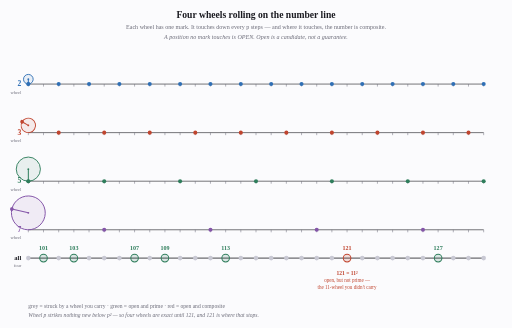
t = 0.00 s
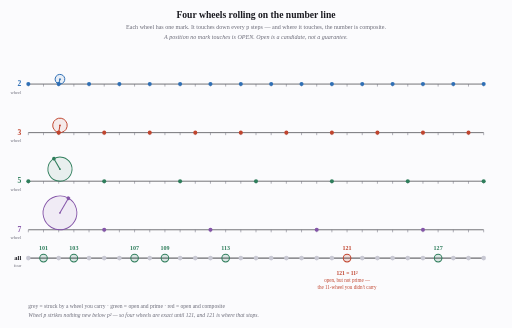
t = 1.67 s
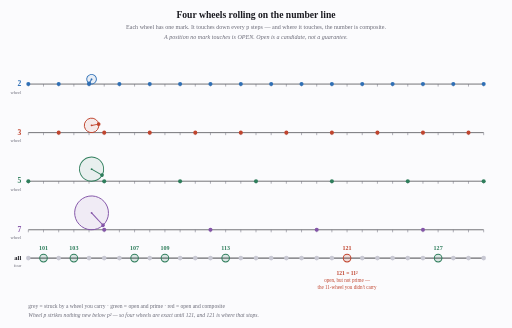
t = 3.33 s
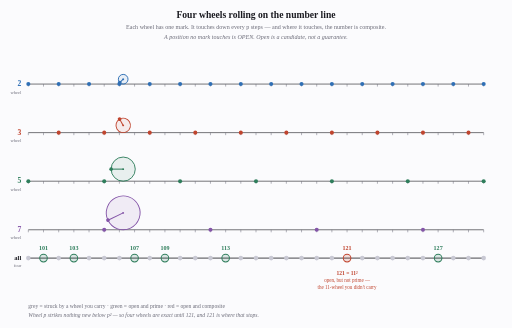
t = 5.00 s
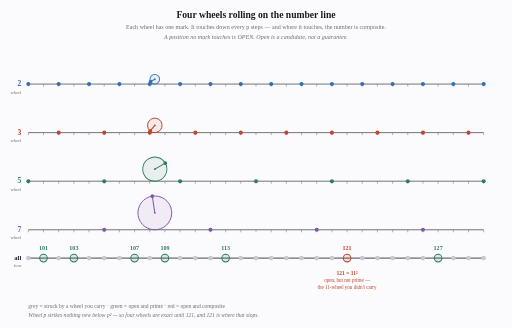
t = 6.67 s
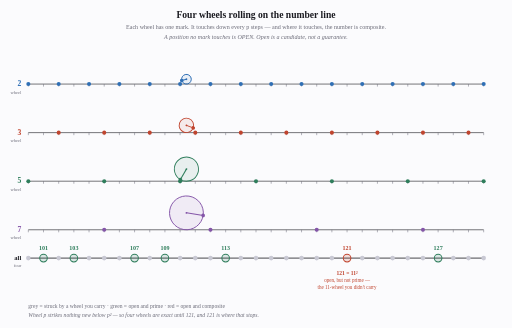
t = 8.33 s

The animated SVG that drew these frames (rendered in a browser with its animation timeline set to each time). Animation: 8 SMIL elements (animateTransform=8); frames cover the first 8.33 s, repeats indefinitely.

<svg xmlns="http://www.w3.org/2000/svg" width="1012" height="648" viewBox="0 0 1012 648">
<rect width="1012" height="648" fill="#fbfbfd"/>
<text x="506.0" y="36.0" font-family="Georgia,serif" font-size="19" fill="#1c1c22" text-anchor="middle" font-weight="bold" font-style="normal">Four wheels rolling on the number line</text>
<text x="506.0" y="58.0" font-family="Georgia,serif" font-size="12" fill="#6b6b78" text-anchor="middle" font-weight="normal" font-style="normal">Each wheel has one mark. It touches down every p steps — and where it touches, the number is composite.</text>
<text x="506.0" y="76.0" font-family="Georgia,serif" font-size="12" fill="#6b6b78" text-anchor="middle" font-weight="normal" font-style="italic">A position no mark touches is OPEN. Open is a candidate, not a guarantee.</text>
<line x1="56" y1="166" x2="956" y2="166" stroke="#1c1c22" stroke-width="1.2"/>
<line x1="56.0" y1="166" x2="56.0" y2="171" stroke="#6b6b78" stroke-width="1"/>
<circle cx="56.0" cy="166" r="4" fill="#2f6fb5"/>
<line x1="86.0" y1="166" x2="86.0" y2="171" stroke="#6b6b78" stroke-width="1"/>
<line x1="116.0" y1="166" x2="116.0" y2="171" stroke="#6b6b78" stroke-width="1"/>
<circle cx="116.0" cy="166" r="4" fill="#2f6fb5"/>
<line x1="146.0" y1="166" x2="146.0" y2="171" stroke="#6b6b78" stroke-width="1"/>
<line x1="176.0" y1="166" x2="176.0" y2="171" stroke="#6b6b78" stroke-width="1"/>
<circle cx="176.0" cy="166" r="4" fill="#2f6fb5"/>
<line x1="206.0" y1="166" x2="206.0" y2="171" stroke="#6b6b78" stroke-width="1"/>
<line x1="236.0" y1="166" x2="236.0" y2="171" stroke="#6b6b78" stroke-width="1"/>
<circle cx="236.0" cy="166" r="4" fill="#2f6fb5"/>
<line x1="266.0" y1="166" x2="266.0" y2="171" stroke="#6b6b78" stroke-width="1"/>
<line x1="296.0" y1="166" x2="296.0" y2="171" stroke="#6b6b78" stroke-width="1"/>
<circle cx="296.0" cy="166" r="4" fill="#2f6fb5"/>
<line x1="326.0" y1="166" x2="326.0" y2="171" stroke="#6b6b78" stroke-width="1"/>
<line x1="356.0" y1="166" x2="356.0" y2="171" stroke="#6b6b78" stroke-width="1"/>
<circle cx="356.0" cy="166" r="4" fill="#2f6fb5"/>
<line x1="386.0" y1="166" x2="386.0" y2="171" stroke="#6b6b78" stroke-width="1"/>
<line x1="416.0" y1="166" x2="416.0" y2="171" stroke="#6b6b78" stroke-width="1"/>
<circle cx="416.0" cy="166" r="4" fill="#2f6fb5"/>
<line x1="446.0" y1="166" x2="446.0" y2="171" stroke="#6b6b78" stroke-width="1"/>
<line x1="476.0" y1="166" x2="476.0" y2="171" stroke="#6b6b78" stroke-width="1"/>
<circle cx="476.0" cy="166" r="4" fill="#2f6fb5"/>
<line x1="506.0" y1="166" x2="506.0" y2="171" stroke="#6b6b78" stroke-width="1"/>
<line x1="536.0" y1="166" x2="536.0" y2="171" stroke="#6b6b78" stroke-width="1"/>
<circle cx="536.0" cy="166" r="4" fill="#2f6fb5"/>
<line x1="566.0" y1="166" x2="566.0" y2="171" stroke="#6b6b78" stroke-width="1"/>
<line x1="596.0" y1="166" x2="596.0" y2="171" stroke="#6b6b78" stroke-width="1"/>
<circle cx="596.0" cy="166" r="4" fill="#2f6fb5"/>
<line x1="626.0" y1="166" x2="626.0" y2="171" stroke="#6b6b78" stroke-width="1"/>
<line x1="656.0" y1="166" x2="656.0" y2="171" stroke="#6b6b78" stroke-width="1"/>
<circle cx="656.0" cy="166" r="4" fill="#2f6fb5"/>
<line x1="686.0" y1="166" x2="686.0" y2="171" stroke="#6b6b78" stroke-width="1"/>
<line x1="716.0" y1="166" x2="716.0" y2="171" stroke="#6b6b78" stroke-width="1"/>
<circle cx="716.0" cy="166" r="4" fill="#2f6fb5"/>
<line x1="746.0" y1="166" x2="746.0" y2="171" stroke="#6b6b78" stroke-width="1"/>
<line x1="776.0" y1="166" x2="776.0" y2="171" stroke="#6b6b78" stroke-width="1"/>
<circle cx="776.0" cy="166" r="4" fill="#2f6fb5"/>
<line x1="806.0" y1="166" x2="806.0" y2="171" stroke="#6b6b78" stroke-width="1"/>
<line x1="836.0" y1="166" x2="836.0" y2="171" stroke="#6b6b78" stroke-width="1"/>
<circle cx="836.0" cy="166" r="4" fill="#2f6fb5"/>
<line x1="866.0" y1="166" x2="866.0" y2="171" stroke="#6b6b78" stroke-width="1"/>
<line x1="896.0" y1="166" x2="896.0" y2="171" stroke="#6b6b78" stroke-width="1"/>
<circle cx="896.0" cy="166" r="4" fill="#2f6fb5"/>
<line x1="926.0" y1="166" x2="926.0" y2="171" stroke="#6b6b78" stroke-width="1"/>
<line x1="956.0" y1="166" x2="956.0" y2="171" stroke="#6b6b78" stroke-width="1"/>
<circle cx="956.0" cy="166" r="4" fill="#2f6fb5"/>
<text x="42.0" y="170.0" font-family="Georgia,serif" font-size="15" fill="#2f6fb5" text-anchor="end" font-weight="bold" font-style="normal">2</text>
<text x="42.0" y="185.0" font-family="Georgia,serif" font-size="9" fill="#6b6b78" text-anchor="end" font-weight="normal" font-style="normal">wheel</text>
<g>
  <animateTransform attributeName="transform" type="translate"
    from="0 0" to="900 0" dur="24s" repeatCount="indefinite"/>
  <g transform="translate(56,156.45)">
    <g transform="rotate(0.00)">
      <animateTransform attributeName="transform" type="rotate"
        from="0 0 0" to="5400.00 0 0" dur="24s"
        repeatCount="indefinite" additive="sum"/>
      <circle cx="0" cy="0" r="9.55" fill="#2f6fb5" fill-opacity="0.09"
              stroke="#2f6fb5" stroke-width="1.8"/>
      <line x1="0" y1="0" x2="0" y2="9.55" stroke="#2f6fb5" stroke-width="2"/>
      <circle cx="0" cy="9.55" r="3.6" fill="#2f6fb5"/>
      <circle cx="0" cy="0" r="1.8" fill="#2f6fb5"/>
    </g>
  </g>
</g>
<line x1="56" y1="262" x2="956" y2="262" stroke="#1c1c22" stroke-width="1.2"/>
<line x1="56.0" y1="262" x2="56.0" y2="267" stroke="#6b6b78" stroke-width="1"/>
<line x1="86.0" y1="262" x2="86.0" y2="267" stroke="#6b6b78" stroke-width="1"/>
<line x1="116.0" y1="262" x2="116.0" y2="267" stroke="#6b6b78" stroke-width="1"/>
<circle cx="116.0" cy="262" r="4" fill="#c0442e"/>
<line x1="146.0" y1="262" x2="146.0" y2="267" stroke="#6b6b78" stroke-width="1"/>
<line x1="176.0" y1="262" x2="176.0" y2="267" stroke="#6b6b78" stroke-width="1"/>
<line x1="206.0" y1="262" x2="206.0" y2="267" stroke="#6b6b78" stroke-width="1"/>
<circle cx="206.0" cy="262" r="4" fill="#c0442e"/>
<line x1="236.0" y1="262" x2="236.0" y2="267" stroke="#6b6b78" stroke-width="1"/>
<line x1="266.0" y1="262" x2="266.0" y2="267" stroke="#6b6b78" stroke-width="1"/>
<line x1="296.0" y1="262" x2="296.0" y2="267" stroke="#6b6b78" stroke-width="1"/>
<circle cx="296.0" cy="262" r="4" fill="#c0442e"/>
<line x1="326.0" y1="262" x2="326.0" y2="267" stroke="#6b6b78" stroke-width="1"/>
<line x1="356.0" y1="262" x2="356.0" y2="267" stroke="#6b6b78" stroke-width="1"/>
<line x1="386.0" y1="262" x2="386.0" y2="267" stroke="#6b6b78" stroke-width="1"/>
<circle cx="386.0" cy="262" r="4" fill="#c0442e"/>
<line x1="416.0" y1="262" x2="416.0" y2="267" stroke="#6b6b78" stroke-width="1"/>
<line x1="446.0" y1="262" x2="446.0" y2="267" stroke="#6b6b78" stroke-width="1"/>
<line x1="476.0" y1="262" x2="476.0" y2="267" stroke="#6b6b78" stroke-width="1"/>
<circle cx="476.0" cy="262" r="4" fill="#c0442e"/>
<line x1="506.0" y1="262" x2="506.0" y2="267" stroke="#6b6b78" stroke-width="1"/>
<line x1="536.0" y1="262" x2="536.0" y2="267" stroke="#6b6b78" stroke-width="1"/>
<line x1="566.0" y1="262" x2="566.0" y2="267" stroke="#6b6b78" stroke-width="1"/>
<circle cx="566.0" cy="262" r="4" fill="#c0442e"/>
<line x1="596.0" y1="262" x2="596.0" y2="267" stroke="#6b6b78" stroke-width="1"/>
<line x1="626.0" y1="262" x2="626.0" y2="267" stroke="#6b6b78" stroke-width="1"/>
<line x1="656.0" y1="262" x2="656.0" y2="267" stroke="#6b6b78" stroke-width="1"/>
<circle cx="656.0" cy="262" r="4" fill="#c0442e"/>
<line x1="686.0" y1="262" x2="686.0" y2="267" stroke="#6b6b78" stroke-width="1"/>
<line x1="716.0" y1="262" x2="716.0" y2="267" stroke="#6b6b78" stroke-width="1"/>
<line x1="746.0" y1="262" x2="746.0" y2="267" stroke="#6b6b78" stroke-width="1"/>
<circle cx="746.0" cy="262" r="4" fill="#c0442e"/>
<line x1="776.0" y1="262" x2="776.0" y2="267" stroke="#6b6b78" stroke-width="1"/>
<line x1="806.0" y1="262" x2="806.0" y2="267" stroke="#6b6b78" stroke-width="1"/>
<line x1="836.0" y1="262" x2="836.0" y2="267" stroke="#6b6b78" stroke-width="1"/>
<circle cx="836.0" cy="262" r="4" fill="#c0442e"/>
<line x1="866.0" y1="262" x2="866.0" y2="267" stroke="#6b6b78" stroke-width="1"/>
<line x1="896.0" y1="262" x2="896.0" y2="267" stroke="#6b6b78" stroke-width="1"/>
<line x1="926.0" y1="262" x2="926.0" y2="267" stroke="#6b6b78" stroke-width="1"/>
<circle cx="926.0" cy="262" r="4" fill="#c0442e"/>
<line x1="956.0" y1="262" x2="956.0" y2="267" stroke="#6b6b78" stroke-width="1"/>
<text x="42.0" y="266.0" font-family="Georgia,serif" font-size="15" fill="#c0442e" text-anchor="end" font-weight="bold" font-style="normal">3</text>
<text x="42.0" y="281.0" font-family="Georgia,serif" font-size="9" fill="#6b6b78" text-anchor="end" font-weight="normal" font-style="normal">wheel</text>
<g>
  <animateTransform attributeName="transform" type="translate"
    from="0 0" to="900 0" dur="24s" repeatCount="indefinite"/>
  <g transform="translate(56,247.68)">
    <g transform="rotate(120.00)">
      <animateTransform attributeName="transform" type="rotate"
        from="0 0 0" to="3600.00 0 0" dur="24s"
        repeatCount="indefinite" additive="sum"/>
      <circle cx="0" cy="0" r="14.32" fill="#c0442e" fill-opacity="0.09"
              stroke="#c0442e" stroke-width="1.8"/>
      <line x1="0" y1="0" x2="0" y2="14.32" stroke="#c0442e" stroke-width="2"/>
      <circle cx="0" cy="14.32" r="3.6" fill="#c0442e"/>
      <circle cx="0" cy="0" r="1.8" fill="#c0442e"/>
    </g>
  </g>
</g>
<line x1="56" y1="358" x2="956" y2="358" stroke="#1c1c22" stroke-width="1.2"/>
<line x1="56.0" y1="358" x2="56.0" y2="363" stroke="#6b6b78" stroke-width="1"/>
<circle cx="56.0" cy="358" r="4" fill="#2e7d5b"/>
<line x1="86.0" y1="358" x2="86.0" y2="363" stroke="#6b6b78" stroke-width="1"/>
<line x1="116.0" y1="358" x2="116.0" y2="363" stroke="#6b6b78" stroke-width="1"/>
<line x1="146.0" y1="358" x2="146.0" y2="363" stroke="#6b6b78" stroke-width="1"/>
<line x1="176.0" y1="358" x2="176.0" y2="363" stroke="#6b6b78" stroke-width="1"/>
<line x1="206.0" y1="358" x2="206.0" y2="363" stroke="#6b6b78" stroke-width="1"/>
<circle cx="206.0" cy="358" r="4" fill="#2e7d5b"/>
<line x1="236.0" y1="358" x2="236.0" y2="363" stroke="#6b6b78" stroke-width="1"/>
<line x1="266.0" y1="358" x2="266.0" y2="363" stroke="#6b6b78" stroke-width="1"/>
<line x1="296.0" y1="358" x2="296.0" y2="363" stroke="#6b6b78" stroke-width="1"/>
<line x1="326.0" y1="358" x2="326.0" y2="363" stroke="#6b6b78" stroke-width="1"/>
<line x1="356.0" y1="358" x2="356.0" y2="363" stroke="#6b6b78" stroke-width="1"/>
<circle cx="356.0" cy="358" r="4" fill="#2e7d5b"/>
<line x1="386.0" y1="358" x2="386.0" y2="363" stroke="#6b6b78" stroke-width="1"/>
<line x1="416.0" y1="358" x2="416.0" y2="363" stroke="#6b6b78" stroke-width="1"/>
<line x1="446.0" y1="358" x2="446.0" y2="363" stroke="#6b6b78" stroke-width="1"/>
<line x1="476.0" y1="358" x2="476.0" y2="363" stroke="#6b6b78" stroke-width="1"/>
<line x1="506.0" y1="358" x2="506.0" y2="363" stroke="#6b6b78" stroke-width="1"/>
<circle cx="506.0" cy="358" r="4" fill="#2e7d5b"/>
<line x1="536.0" y1="358" x2="536.0" y2="363" stroke="#6b6b78" stroke-width="1"/>
<line x1="566.0" y1="358" x2="566.0" y2="363" stroke="#6b6b78" stroke-width="1"/>
<line x1="596.0" y1="358" x2="596.0" y2="363" stroke="#6b6b78" stroke-width="1"/>
<line x1="626.0" y1="358" x2="626.0" y2="363" stroke="#6b6b78" stroke-width="1"/>
<line x1="656.0" y1="358" x2="656.0" y2="363" stroke="#6b6b78" stroke-width="1"/>
<circle cx="656.0" cy="358" r="4" fill="#2e7d5b"/>
<line x1="686.0" y1="358" x2="686.0" y2="363" stroke="#6b6b78" stroke-width="1"/>
<line x1="716.0" y1="358" x2="716.0" y2="363" stroke="#6b6b78" stroke-width="1"/>
<line x1="746.0" y1="358" x2="746.0" y2="363" stroke="#6b6b78" stroke-width="1"/>
<line x1="776.0" y1="358" x2="776.0" y2="363" stroke="#6b6b78" stroke-width="1"/>
<line x1="806.0" y1="358" x2="806.0" y2="363" stroke="#6b6b78" stroke-width="1"/>
<circle cx="806.0" cy="358" r="4" fill="#2e7d5b"/>
<line x1="836.0" y1="358" x2="836.0" y2="363" stroke="#6b6b78" stroke-width="1"/>
<line x1="866.0" y1="358" x2="866.0" y2="363" stroke="#6b6b78" stroke-width="1"/>
<line x1="896.0" y1="358" x2="896.0" y2="363" stroke="#6b6b78" stroke-width="1"/>
<line x1="926.0" y1="358" x2="926.0" y2="363" stroke="#6b6b78" stroke-width="1"/>
<line x1="956.0" y1="358" x2="956.0" y2="363" stroke="#6b6b78" stroke-width="1"/>
<circle cx="956.0" cy="358" r="4" fill="#2e7d5b"/>
<text x="42.0" y="362.0" font-family="Georgia,serif" font-size="15" fill="#2e7d5b" text-anchor="end" font-weight="bold" font-style="normal">5</text>
<text x="42.0" y="377.0" font-family="Georgia,serif" font-size="9" fill="#6b6b78" text-anchor="end" font-weight="normal" font-style="normal">wheel</text>
<g>
  <animateTransform attributeName="transform" type="translate"
    from="0 0" to="900 0" dur="24s" repeatCount="indefinite"/>
  <g transform="translate(56,334.13)">
    <g transform="rotate(0.00)">
      <animateTransform attributeName="transform" type="rotate"
        from="0 0 0" to="2160.00 0 0" dur="24s"
        repeatCount="indefinite" additive="sum"/>
      <circle cx="0" cy="0" r="23.87" fill="#2e7d5b" fill-opacity="0.09"
              stroke="#2e7d5b" stroke-width="1.8"/>
      <line x1="0" y1="0" x2="0" y2="23.87" stroke="#2e7d5b" stroke-width="2"/>
      <circle cx="0" cy="23.87" r="3.6" fill="#2e7d5b"/>
      <circle cx="0" cy="0" r="1.8" fill="#2e7d5b"/>
    </g>
  </g>
</g>
<line x1="56" y1="454" x2="956" y2="454" stroke="#1c1c22" stroke-width="1.2"/>
<line x1="56.0" y1="454" x2="56.0" y2="459" stroke="#6b6b78" stroke-width="1"/>
<line x1="86.0" y1="454" x2="86.0" y2="459" stroke="#6b6b78" stroke-width="1"/>
<line x1="116.0" y1="454" x2="116.0" y2="459" stroke="#6b6b78" stroke-width="1"/>
<line x1="146.0" y1="454" x2="146.0" y2="459" stroke="#6b6b78" stroke-width="1"/>
<line x1="176.0" y1="454" x2="176.0" y2="459" stroke="#6b6b78" stroke-width="1"/>
<line x1="206.0" y1="454" x2="206.0" y2="459" stroke="#6b6b78" stroke-width="1"/>
<circle cx="206.0" cy="454" r="4" fill="#8455a8"/>
<line x1="236.0" y1="454" x2="236.0" y2="459" stroke="#6b6b78" stroke-width="1"/>
<line x1="266.0" y1="454" x2="266.0" y2="459" stroke="#6b6b78" stroke-width="1"/>
<line x1="296.0" y1="454" x2="296.0" y2="459" stroke="#6b6b78" stroke-width="1"/>
<line x1="326.0" y1="454" x2="326.0" y2="459" stroke="#6b6b78" stroke-width="1"/>
<line x1="356.0" y1="454" x2="356.0" y2="459" stroke="#6b6b78" stroke-width="1"/>
<line x1="386.0" y1="454" x2="386.0" y2="459" stroke="#6b6b78" stroke-width="1"/>
<line x1="416.0" y1="454" x2="416.0" y2="459" stroke="#6b6b78" stroke-width="1"/>
<circle cx="416.0" cy="454" r="4" fill="#8455a8"/>
<line x1="446.0" y1="454" x2="446.0" y2="459" stroke="#6b6b78" stroke-width="1"/>
<line x1="476.0" y1="454" x2="476.0" y2="459" stroke="#6b6b78" stroke-width="1"/>
<line x1="506.0" y1="454" x2="506.0" y2="459" stroke="#6b6b78" stroke-width="1"/>
<line x1="536.0" y1="454" x2="536.0" y2="459" stroke="#6b6b78" stroke-width="1"/>
<line x1="566.0" y1="454" x2="566.0" y2="459" stroke="#6b6b78" stroke-width="1"/>
<line x1="596.0" y1="454" x2="596.0" y2="459" stroke="#6b6b78" stroke-width="1"/>
<line x1="626.0" y1="454" x2="626.0" y2="459" stroke="#6b6b78" stroke-width="1"/>
<circle cx="626.0" cy="454" r="4" fill="#8455a8"/>
<line x1="656.0" y1="454" x2="656.0" y2="459" stroke="#6b6b78" stroke-width="1"/>
<line x1="686.0" y1="454" x2="686.0" y2="459" stroke="#6b6b78" stroke-width="1"/>
<line x1="716.0" y1="454" x2="716.0" y2="459" stroke="#6b6b78" stroke-width="1"/>
<line x1="746.0" y1="454" x2="746.0" y2="459" stroke="#6b6b78" stroke-width="1"/>
<line x1="776.0" y1="454" x2="776.0" y2="459" stroke="#6b6b78" stroke-width="1"/>
<line x1="806.0" y1="454" x2="806.0" y2="459" stroke="#6b6b78" stroke-width="1"/>
<line x1="836.0" y1="454" x2="836.0" y2="459" stroke="#6b6b78" stroke-width="1"/>
<circle cx="836.0" cy="454" r="4" fill="#8455a8"/>
<line x1="866.0" y1="454" x2="866.0" y2="459" stroke="#6b6b78" stroke-width="1"/>
<line x1="896.0" y1="454" x2="896.0" y2="459" stroke="#6b6b78" stroke-width="1"/>
<line x1="926.0" y1="454" x2="926.0" y2="459" stroke="#6b6b78" stroke-width="1"/>
<line x1="956.0" y1="454" x2="956.0" y2="459" stroke="#6b6b78" stroke-width="1"/>
<text x="42.0" y="458.0" font-family="Georgia,serif" font-size="15" fill="#8455a8" text-anchor="end" font-weight="bold" font-style="normal">7</text>
<text x="42.0" y="473.0" font-family="Georgia,serif" font-size="9" fill="#6b6b78" text-anchor="end" font-weight="normal" font-style="normal">wheel</text>
<g>
  <animateTransform attributeName="transform" type="translate"
    from="0 0" to="900 0" dur="24s" repeatCount="indefinite"/>
  <g transform="translate(56,420.58)">
    <g transform="rotate(102.86)">
      <animateTransform attributeName="transform" type="rotate"
        from="0 0 0" to="1542.86 0 0" dur="24s"
        repeatCount="indefinite" additive="sum"/>
      <circle cx="0" cy="0" r="33.42" fill="#8455a8" fill-opacity="0.09"
              stroke="#8455a8" stroke-width="1.8"/>
      <line x1="0" y1="0" x2="0" y2="33.42" stroke="#8455a8" stroke-width="2"/>
      <circle cx="0" cy="33.42" r="3.6" fill="#8455a8"/>
      <circle cx="0" cy="0" r="1.8" fill="#8455a8"/>
    </g>
  </g>
</g>
<line x1="56" y1="510" x2="956" y2="510" stroke="#1c1c22" stroke-width="1.6"/>
<text x="42.0" y="514.0" font-family="Georgia,serif" font-size="13" fill="#1c1c22" text-anchor="end" font-weight="bold" font-style="normal">all</text>
<text x="42.0" y="528.0" font-family="Georgia,serif" font-size="9" fill="#6b6b78" text-anchor="end" font-weight="normal" font-style="normal">four</text>
<circle cx="56.0" cy="510" r="4.5" fill="#c9c9d4"/>
<circle cx="86.0" cy="510" r="7.5" fill="#2e7d5b" fill-opacity="0.16" stroke="#2e7d5b" stroke-width="2"/>
<text x="86.0" y="494.0" font-family="Georgia,serif" font-size="12" fill="#2e7d5b" text-anchor="middle" font-weight="bold" font-style="normal">101</text>
<circle cx="116.0" cy="510" r="4.5" fill="#c9c9d4"/>
<circle cx="146.0" cy="510" r="7.5" fill="#2e7d5b" fill-opacity="0.16" stroke="#2e7d5b" stroke-width="2"/>
<text x="146.0" y="494.0" font-family="Georgia,serif" font-size="12" fill="#2e7d5b" text-anchor="middle" font-weight="bold" font-style="normal">103</text>
<circle cx="176.0" cy="510" r="4.5" fill="#c9c9d4"/>
<circle cx="206.0" cy="510" r="4.5" fill="#c9c9d4"/>
<circle cx="236.0" cy="510" r="4.5" fill="#c9c9d4"/>
<circle cx="266.0" cy="510" r="7.5" fill="#2e7d5b" fill-opacity="0.16" stroke="#2e7d5b" stroke-width="2"/>
<text x="266.0" y="494.0" font-family="Georgia,serif" font-size="12" fill="#2e7d5b" text-anchor="middle" font-weight="bold" font-style="normal">107</text>
<circle cx="296.0" cy="510" r="4.5" fill="#c9c9d4"/>
<circle cx="326.0" cy="510" r="7.5" fill="#2e7d5b" fill-opacity="0.16" stroke="#2e7d5b" stroke-width="2"/>
<text x="326.0" y="494.0" font-family="Georgia,serif" font-size="12" fill="#2e7d5b" text-anchor="middle" font-weight="bold" font-style="normal">109</text>
<circle cx="356.0" cy="510" r="4.5" fill="#c9c9d4"/>
<circle cx="386.0" cy="510" r="4.5" fill="#c9c9d4"/>
<circle cx="416.0" cy="510" r="4.5" fill="#c9c9d4"/>
<circle cx="446.0" cy="510" r="7.5" fill="#2e7d5b" fill-opacity="0.16" stroke="#2e7d5b" stroke-width="2"/>
<text x="446.0" y="494.0" font-family="Georgia,serif" font-size="12" fill="#2e7d5b" text-anchor="middle" font-weight="bold" font-style="normal">113</text>
<circle cx="476.0" cy="510" r="4.5" fill="#c9c9d4"/>
<circle cx="506.0" cy="510" r="4.5" fill="#c9c9d4"/>
<circle cx="536.0" cy="510" r="4.5" fill="#c9c9d4"/>
<circle cx="566.0" cy="510" r="4.5" fill="#c9c9d4"/>
<circle cx="596.0" cy="510" r="4.5" fill="#c9c9d4"/>
<circle cx="626.0" cy="510" r="4.5" fill="#c9c9d4"/>
<circle cx="656.0" cy="510" r="4.5" fill="#c9c9d4"/>
<circle cx="686.0" cy="510" r="7.5" fill="#c0442e" fill-opacity="0.16" stroke="#c0442e" stroke-width="2"/>
<text x="686.0" y="494.0" font-family="Georgia,serif" font-size="12" fill="#c0442e" text-anchor="middle" font-weight="bold" font-style="normal">121</text>
<text x="686.0" y="544.0" font-family="Georgia,serif" font-size="11" fill="#c0442e" text-anchor="middle" font-weight="bold" font-style="normal">121 = 11²</text>
<text x="686.0" y="558.0" font-family="Georgia,serif" font-size="10" fill="#c0442e" text-anchor="middle" font-weight="normal" font-style="normal">open, but not prime —</text>
<text x="686.0" y="571.0" font-family="Georgia,serif" font-size="10" fill="#c0442e" text-anchor="middle" font-weight="normal" font-style="normal">the 11-wheel you didn't carry</text>
<circle cx="716.0" cy="510" r="4.5" fill="#c9c9d4"/>
<circle cx="746.0" cy="510" r="4.5" fill="#c9c9d4"/>
<circle cx="776.0" cy="510" r="4.5" fill="#c9c9d4"/>
<circle cx="806.0" cy="510" r="4.5" fill="#c9c9d4"/>
<circle cx="836.0" cy="510" r="4.5" fill="#c9c9d4"/>
<circle cx="866.0" cy="510" r="7.5" fill="#2e7d5b" fill-opacity="0.16" stroke="#2e7d5b" stroke-width="2"/>
<text x="866.0" y="494.0" font-family="Georgia,serif" font-size="12" fill="#2e7d5b" text-anchor="middle" font-weight="bold" font-style="normal">127</text>
<circle cx="896.0" cy="510" r="4.5" fill="#c9c9d4"/>
<circle cx="926.0" cy="510" r="4.5" fill="#c9c9d4"/>
<circle cx="956.0" cy="510" r="4.5" fill="#c9c9d4"/>
<text x="56.0" y="608.0" font-family="Georgia,serif" font-size="11" fill="#6b6b78" text-anchor="start" font-weight="normal" font-style="normal">grey = struck by a wheel you carry   ·   green = open and prime   ·   red = open and composite</text>
<text x="56.0" y="626.0" font-family="Georgia,serif" font-size="11" fill="#6b6b78" text-anchor="start" font-weight="normal" font-style="italic">Wheel p strikes nothing new below p² — so four wheels are exact until 121, and 121 is where that stops.</text>
</svg>
